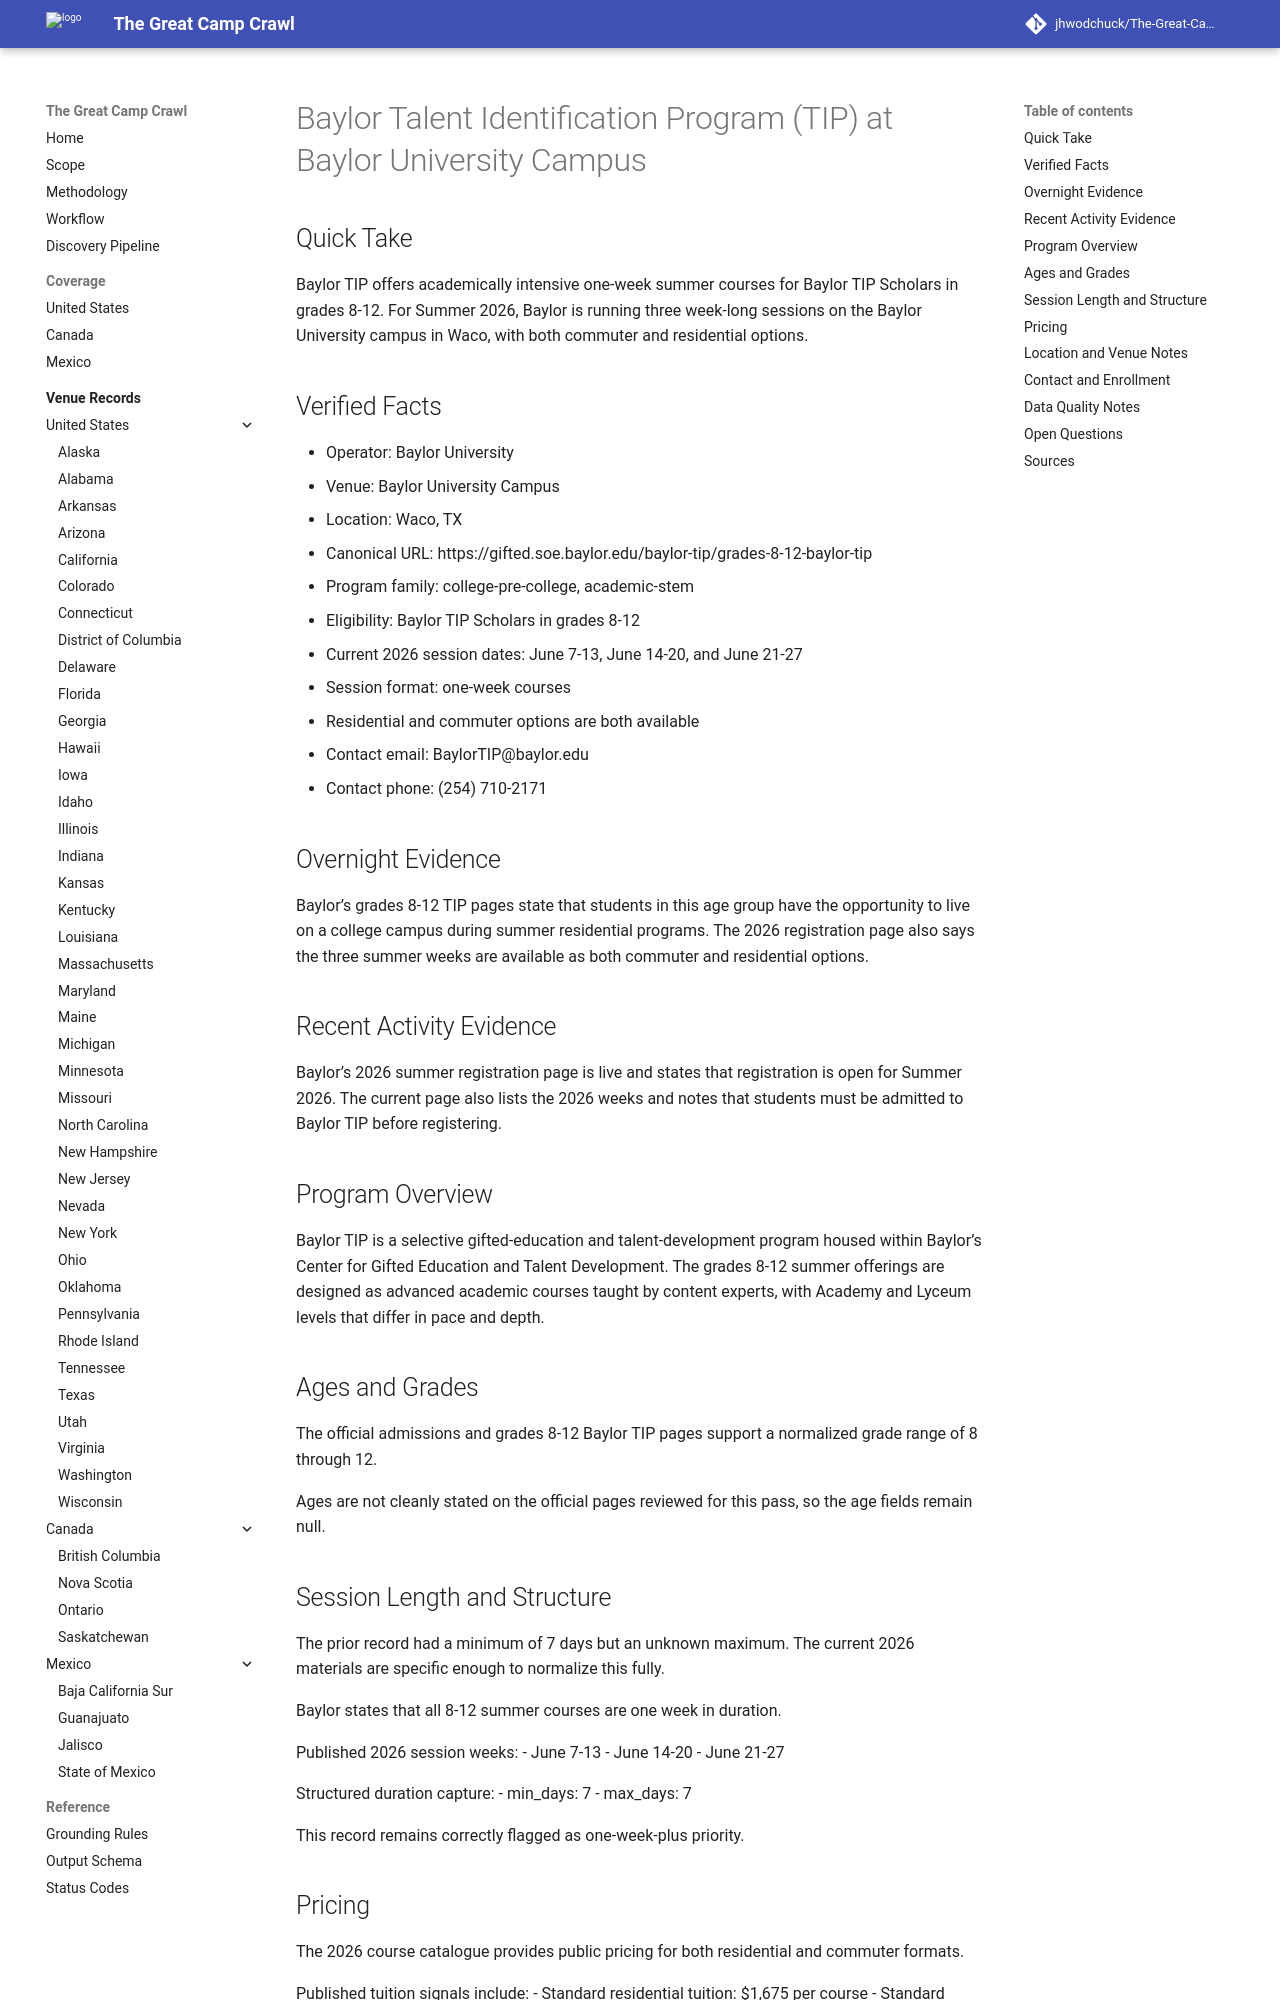

repository: jhwodchuck/The-Great-Camp-Crawl · page: camps/us/tx/baylor-talent-identification-program-tip--us-tx-waco-baylor-university-campus--cand-us-tx-waco-baylor-talent-identification-program-tip-baylor-university-campus/index.html · generator: mkdocs

---
record_id: cand-us-tx-waco-baylor-talent-identification-program-tip-baylor-university-campus
camp_id: baylor-talent-identification-program-tip
venue_id: us-tx-waco-baylor-university-campus
name: Baylor Talent Identification Program (TIP)
display_name: Baylor Talent Identification Program (TIP) at Baylor University Campus
country: US
country_name: United States
region: TX
region_name: Texas
city: Waco
venue_name: Baylor University Campus
program_family:
- college-pre-college
- academic-stem
camp_types:
- gifted-and-talented
priority_flags:
  college_precollege: true
  one_week_plus: true
languages_found:
- en
source_language_primary: en
activity_status: active_recent
activity_evidence_window_months: 24
duration:
  min_days: 7
  max_days: 7
pricing:
  currency: USD
  amount_min: 1225
  amount_max: 2025
  boarding_included: null
ages:
  min: null
  max: null
grades:
  min: 8
  max: 12
operator:
  name: Baylor University
  type: university
website:
  canonical_url: https://gifted.soe.baylor.edu/baylor-tip/grades-8-12-baylor-tip
  admissions_url: https://gifted.soe.baylor.edu/baylor-tip/admissions
  session_dates_url: https://gifted.soe.baylor.edu/baylor-tip/grades-8-12/baylor-tip-academy-summer-registration-now-open
  pricing_url: https://gifted.soe.baylor.edu/baylor-tip/grades-8-12/baylor-tip-academy-summer-registration-now-open
contact:
  email: BaylorTIP@baylor.edu
  phone: (254) 710-2171
location:
  address: null
  postal_code: null
  latitude: null
  longitude: null
verification:
  overnight_confirmed: true
  active_past_2_years_confirmed: true
  confidence: high
  last_verified: '2026-04-17'
evidence:
  overnight_source_url: https://gifted.soe.baylor.edu/baylor-tip/grades-8-12-baylor-tip
  recent_activity_source_url: https://gifted.soe.baylor.edu/baylor-tip/grades-8-12/baylor-tip-academy-summer-registration-now-open
  duration_source_url: https://gifted.soe.baylor.edu/baylor-tip/grades-8-12/baylor-tip-academy-summer-registration-now-open
  pricing_source_url: https://gifted.soe.baylor.edu/baylor-tip/grades-8-12/baylor-tip-academy-summer-registration-now-open
tags:
- us
- tx
- waco
- college-pre-college
- academic-stem
- gifted-and-talented
- residential
- overnight
draft_status: draft
---

# Baylor Talent Identification Program (TIP) at Baylor University Campus

## Quick Take
Baylor TIP offers academically intensive one-week summer courses for Baylor TIP Scholars in grades 8-12. For Summer 2026, Baylor is running three week-long sessions on the Baylor University campus in Waco, with both commuter and residential options.

## Verified Facts
- Operator: Baylor University
- Venue: Baylor University Campus
- Location: Waco, TX
- Canonical URL: https://gifted.soe.baylor.edu/baylor-tip/grades-8-12-baylor-tip
- Program family: college-pre-college, academic-stem
- Eligibility: Baylor TIP Scholars in grades 8-12
- Current 2026 session dates: June 7-13, June 14-20, and June 21-27
- Session format: one-week courses
- Residential and commuter options are both available
- Contact email: BaylorTIP@baylor.edu
- Contact phone: (254) 710-2171

## Overnight Evidence
Baylor’s grades 8-12 TIP pages state that students in this age group have the opportunity to live on a college campus during summer residential programs. The 2026 registration page also says the three summer weeks are available as both commuter and residential options.

## Recent Activity Evidence
Baylor’s 2026 summer registration page is live and states that registration is open for Summer 2026. The current page also lists the 2026 weeks and notes that students must be admitted to Baylor TIP before registering.

## Program Overview
Baylor TIP is a selective gifted-education and talent-development program housed within Baylor’s Center for Gifted Education and Talent Development. The grades 8-12 summer offerings are designed as advanced academic courses taught by content experts, with Academy and Lyceum levels that differ in pace and depth.
